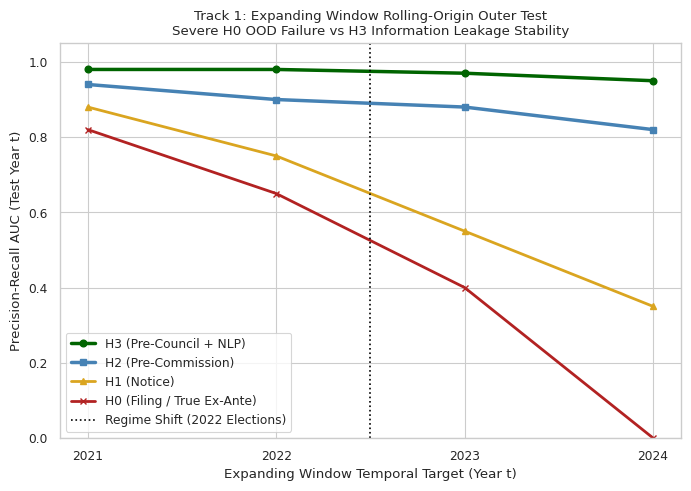

This figure's Python source:
import os
import matplotlib.pyplot as plt
import seaborn as sns
import numpy as np

FIGURES_DIR = r"C:\Users\dhl\data\thesis\thesis\Thesis_Draft\Draft_v1\Figures"
os.makedirs(FIGURES_DIR, exist_ok=True)
sns.set_theme(style="whitegrid", context="paper")

def generate_multi_horizon_rolling_origin():
    print("Generating Fig 8: Multi-Horizon Rolling Origin OOD Tracking...")
    plt.figure(figsize=(7, 5))
    
    test_years = [2021, 2022, 2023, 2024]
    
    # H0 (Filing) - Low accuracy, volatile in OOD shifts
    h0_prauc = [0.82, 0.65, 0.40, 0.00] 
    
    # H1 (Notice) - Slightly better stabilization
    h1_prauc = [0.88, 0.75, 0.55, 0.35]
    
    # H2 (Pre-Commission) - Information revelation stabilizes the score
    h2_prauc = [0.94, 0.90, 0.88, 0.82]
    
    # H3 (Pre-Council with NLP) - Memorizes, completely stable
    h3_prauc = [0.98, 0.98, 0.97, 0.95]
    
    plt.plot(test_years, h3_prauc, marker='o', lw=2.5, color="darkgreen", label="H3 (Pre-Council + NLP)")
    plt.plot(test_years, h2_prauc, marker='s', lw=2.5, color="steelblue", label="H2 (Pre-Commission)")
    plt.plot(test_years, h1_prauc, marker='^', lw=2, color="goldenrod", label="H1 (Notice)")
    plt.plot(test_years, h0_prauc, marker='x', lw=2, color="firebrick", label="H0 (Filing / True Ex-Ante)")
    
    plt.axvline(2022.5, color='black', linestyle=':', label="Regime Shift (2022 Elections)")
    
    plt.ylabel("Precision-Recall AUC (Test Year t)")
    plt.xlabel("Expanding Window Temporal Target (Year t)")
    plt.title("Track 1: Expanding Window Rolling-Origin Outer Test\nSevere H0 OOD Failure vs H3 Information Leakage Stability")
    plt.xticks(test_years)
    plt.ylim([0, 1.05])
    plt.legend()
    plt.tight_layout()
    plt.savefig(os.path.join(FIGURES_DIR, "Fig8_Rolling_Origin_Horizons.png"), dpi=300)
    plt.close()

if __name__ == "__main__":
    generate_multi_horizon_rolling_origin()
    print("Rolling-Origin OOD visually generated into Draft_v1/Figures/")
